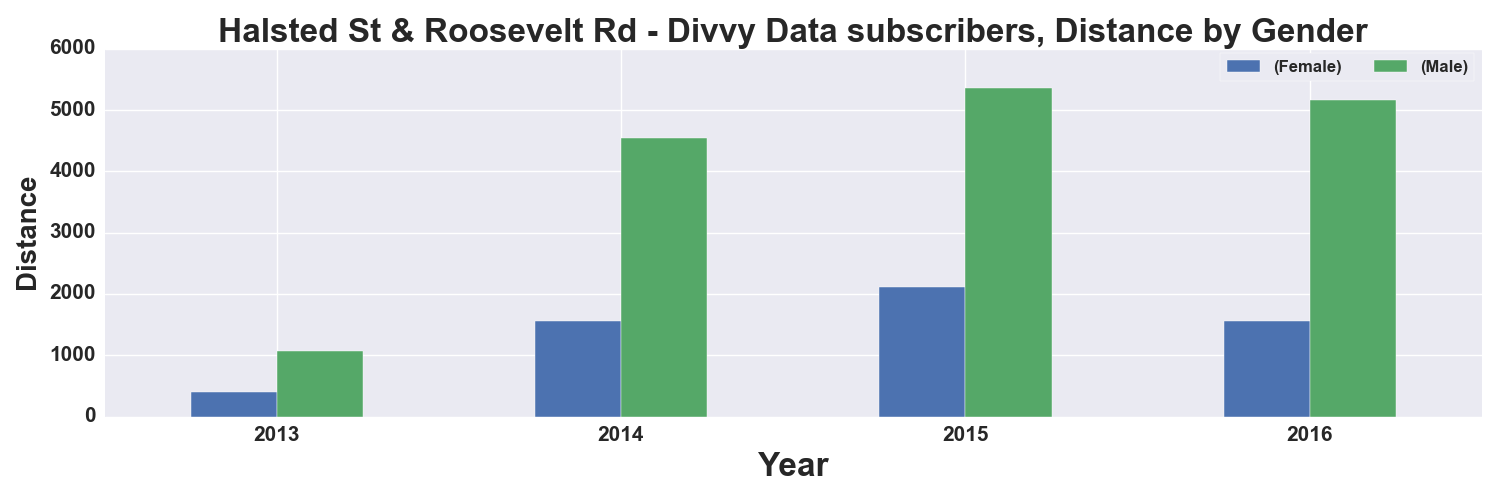

The data file committed next to this chart (first rows):
, START TIME YEAR, DISTANCE_Miles, DISTANCE_Miles
GENDER, , Female, Male
0, 2013, 395.0, 1064
1, 2014, 1555, 4537
2, 2015, 2108, 5357
3, 2016, 1560, 5158
